pico-8 play session: mixed d-pad (fixed 12-tick cycle)

[t = 1 s] mixed d-pad (1.2s cycle ×~1): → ← ↑ ↓ + 🅾/❎ taps, ~1s
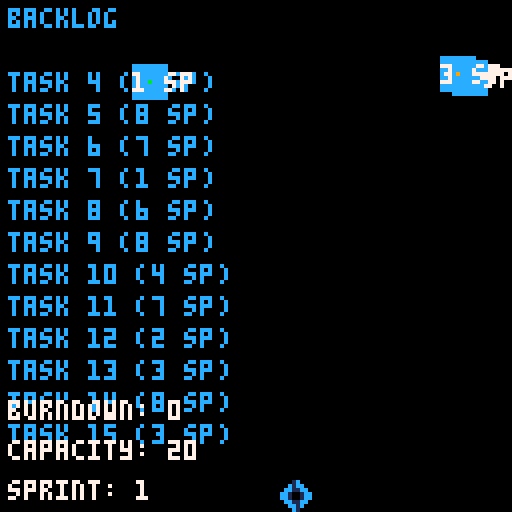
[t = 4 s] mixed d-pad (1.2s cycle ×~3): → ← ↑ ↓ + 🅾/❎ taps, ~4s
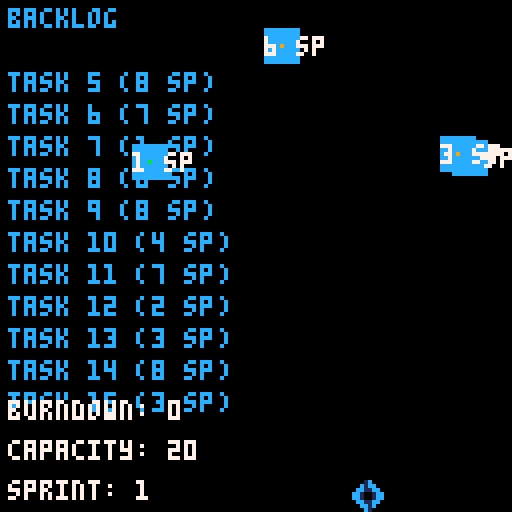
[t = 6 s] mixed d-pad (1.2s cycle ×~5): → ← ↑ ↓ + 🅾/❎ taps, ~6s
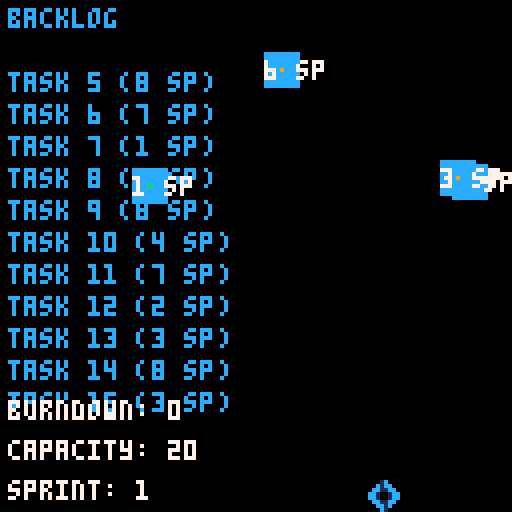

pico-8 cartridge
version 42
__lua__
-- pico-8 game: scrumaster!

-- constants
local sprint_capacity = 20
local max_tasks = 15
local bucket_speed = 2
local fall_speed = 1
local bug_pause_time = 60 -- time to pause when a bug is found
local game_over_time = 120 -- time to show "game over" screen (2 seconds at 30 fps)
local drop_interval = 30 -- frames between drops
local capacity_increase_probability = 0.5 -- 50% chance
local high_sp_threshold = 6 -- consider high sp as 6 or more
local min_unplanned_work = 2
local max_unplanned_work = 10
local unplanned_work_sprite_index = 1 -- set the sprite index for unplanned work

-- colors
local jira_blue = 12
local white = 7
local red = 8
local high_priority = 9 -- yellow
local medium_priority = 10 -- orange
local low_priority = 11 -- green
local green = 11

-- game state
backlog = {}
falling_tasks = {}
unplanned_tasks = {}
bucket = {x = 64, y = 120, width = 16, height = 8, sprite_index = 0}
burndown = 0
capacity = sprint_capacity
game_over = false
sprint_number = 1
bug_found = false
bug_timer = 0
game_over_timer = 0
drop_timer = 0
wip_admonished = false
capacity_increase_message = false
capacity_increase_timer = 0

-- splash screen state
show_splash = true
splash_timer = 0

-- task generation
function generate_task()
    local priority = flr(rnd(3)) + 1 -- random priority between 1 and 3
    local priority_color
    if priority == 1 then
        priority_color = low_priority
    elseif priority == 2 then
        priority_color = medium_priority
    else
        priority_color = high_priority
    end
    local task = {
        title = "task "..tostr(#backlog + 1),
        story_points = flr(rnd(8)) + 1, -- random story points between 1 and 8
        bug_probability = 0.5, -- 50% bug probability
        x = rnd(120), -- random x position
        y = -8, -- start above the screen
        priority = priority,
        priority_color = priority_color,
        unplanned = false
    }
    return task
end

function generate_unplanned_task()
    local task = {
        title = "unplanned "..tostr(#unplanned_tasks + 1),
        story_points = flr(rnd(2)) + 1, -- low story points (1-2 sp)
        actual_multiplier = flr(rnd(4)) + 2, -- actual points between 2x and 5x
        x = rnd(120), -- random x position
        y = -8, -- start above the screen
        priority = 1, -- low priority
        priority_color = low_priority,
        unplanned = true,
        sprite_index = unplanned_work_sprite_index -- set the sprite index for unplanned work
    }
    return task
end

-- initialize backlog
function init_backlog()
    backlog = {}
    for i = 1, max_tasks do
        add(backlog, generate_task())
    end
    init_unplanned_work()
end

-- initialize unplanned work
function init_unplanned_work()
    unplanned_tasks = {}
    local num_unplanned = flr(rnd(max_unplanned_work - min_unplanned_work + 1)) + min_unplanned_work
    for i = 1, num_unplanned do
        add(unplanned_tasks, generate_unplanned_task())
    end
end

-- add falling task
function add_falling_task()
    if #unplanned_tasks > 0 and rnd(1) < 0.3 then -- 30% chance to drop unplanned work
        local task = deli(unplanned_tasks, 1)
        add(falling_tasks, task)
    elseif #backlog > 0 then
        local task = deli(backlog, 1)
        add(falling_tasks, task)
    end
end

-- move bucket
function move_bucket()
    if btn(0) then
        bucket.x -= bucket_speed
    end
    if btn(1) then
        bucket.x += bucket_speed
    end
    -- keep bucket within screen bounds
    bucket.x = mid(0, bucket.x, 128 - bucket.width)
end

-- find index of a task in a list
function indexof(list, item)
    for i = 1, #list do
        if list[i] == item then
            return i
        end
    end
    return nil
end

-- update falling tasks
function update_falling_tasks()
    drop_timer += 1
    if drop_timer > drop_interval then
        add_falling_task()
        drop_timer = 0
    end

    for task in all(falling_tasks) do
        task.y += fall_speed
        -- check if task is caught by the bucket
        if task.y >= bucket.y and task.y <= bucket.y + bucket.height and task.x >= bucket.x and task.x <= bucket.x + bucket.width then
            -- calculate actual story points (considering bugs)
            local actual_points = task.story_points
            if task.unplanned then
                actual_points *= task.actual_multiplier -- multiply for unplanned work
            elseif rnd(1) < task.bug_probability then
                actual_points *= 2 -- double points if it has bugs
                bug_found = true
                bug_timer = bug_pause_time
                sfx(2) -- buzzer sound
                -- check for capacity increase
                if (task.priority == 3 or task.story_points >= high_sp_threshold) and rnd(1) < capacity_increase_probability then
                    capacity += 2
                    capacity_increase_message = true
                    capacity_increase_timer = 60 -- show message for 1 second
                    sfx(3) -- capacity increase sound
                end
            else
                sfx(0) -- happy fanfare for catching a card
            end
            burndown += actual_points
            capacity -= task.story_points
            deli(falling_tasks, indexof(falling_tasks, task))
        elseif task.y > 128 then
            -- remove task if it falls off the screen
            deli(falling_tasks, indexof(falling_tasks, task))
        end
    end
end

-- draw splash screen
function draw_splash()
    cls()
    local base_y = 64
    local t = splash_timer / 30
    local text = "scrumaster"
    local text_length = #text * 8
    local start_x = (128 - text_length) / 2
    for i = 1, #text do
        local char = sub(text, i, i)
        local y = base_y + 10 * sin(t + i / 6.5)
        print(char, start_x + (i - 1) * 8, y, jira_blue)
    end
    print("press x to start", 30, 90, white)
end

-- draw ui
function draw_ui()
    cls()
    -- draw backlog
    print("backlog", 2, 2, jira_blue)
    for i = 1, #backlog do
        local task = backlog[i]
        print(task.title .. " (" .. task.story_points .. " sp)", 2, 10 + i * 8, jira_blue)
    end

    -- draw burndown and capacity
    print("burndown: " .. burndown, 2, 100, white)
    print("capacity: " .. capacity, 2, 110, white)
    print("sprint: " .. sprint_number, 2, 120, white)

    -- draw bucket
    spr(bucket.sprite_index, bucket.x, bucket.y)

    -- draw falling tasks
    for task in all(falling_tasks) do
        if task.unplanned then
            spr(task.sprite_index, task.x, task.y) -- use the specified sprite index for unplanned work
        else
            rectfill(task.x, task.y, task.x + 8, task.y + 8, jira_blue)
        end
        print(task.story_points .. " sp", task.x, task.y + 2, white)
        pset(task.x + 4, task.y + 4, task.priority_color) -- draw priority indicator
    end

    -- draw bug message if a bug is found
    if bug_found then
        print("bug found!", 50, 30, red)
    end

    -- draw capacity increase message
    if capacity_increase_message then
        print("+2 capacity", 50, 50, green)
    end
end

-- draw game over message
function draw_game_over()
    print("game over!", 50, 64, white)
    if wip_admonished then
        print("limit your wip!", 40, 80, red)
    end
end

-- main update loop
function _update()
    if show_splash then
        splash_timer += 1
        if splash_timer == 1 then
            music(0) -- start the intro music
        end
        if btnp(5) then -- 'x' to start the game
            music(-1) -- stop the intro music
            show_splash = false
            init_backlog()
        end
    else
        if game_over then
            game_over_timer += 1
            if game_over_timer > game_over_time then
                show_splash = true
                game_over = false
                game_over_timer = 0
                wip_admonished = false
                sprint_number = 1
                burndown = 0
                capacity = sprint_capacity
                backlog = {}
                falling_tasks = {}
                unplanned_tasks = {}
            end
        else
            if bug_found then
                bug_timer -= 1
                if bug_timer <= 0 then
                    bug_found = false
                end
            else
                move_bucket()
                update_falling_tasks()
                if #falling_tasks < 3 and (#backlog > 0 or #unplanned_tasks > 0) then
                    add_falling_task()
                end
                if capacity <= 0 then
                    game_over = true
                elseif #backlog == 0 and #falling_tasks == 0 and #unplanned_tasks == 0 then
                    if sprint_number == 1 and burndown < sprint_capacity then
                        wip_admonished = true
                    end
                    sprint_number += 1
                    capacity = sprint_capacity
                    -- carry over remaining tasks
                    for task in all(falling_tasks) do
                        add(backlog, task)
                    end
                    falling_tasks = {}
                    unplanned_tasks = {}
                    -- initialize new tasks for the new sprint
                    init_backlog()
                    burndown = 0
                    sfx(1) -- happy fanfare for completing a sprint
                end
            end
        end
    end

    -- update capacity increase message timer
    if capacity_increase_message then
        capacity_increase_timer -= 1
        if capacity_increase_timer <= 0 then
            capacity_increase_message = false
        end
    end
end

-- main draw loop
function _draw()
    if show_splash then
        draw_splash()
    else
        draw_ui()
        if game_over then
            draw_game_over()
        end
    end
end

-- sound effects
-- sfx 0: happy fanfare for catching a card
-- sfx 1: happy fanfare for completing a sprint
-- sfx 2: buzzer sound for finding a bug
-- sfx 3: capacity increase sound

-- music
-- music 0: intro music

-- initialize game
init_backlog()
__gfx__
0001c000000000000000000000000000000000000000000000000000000000000000000000000000000000000000000000000000000000000000000000000000
00c1cc00007777000000000000000000000000000000000000000000000000000000000000000000000000000000000000000000000000000000000000000000
0cc11cc0c272a72c0000000000000000000000000000000000000000000000000000000000000000000000000000000000000000000000000000000000000000
cc1001ccc2ca2c2c0000000000000000000000000000000000000000000000000000000000000000000000000000000000000000000000000000000000000000
cc1001ccc2c2ac2c0000000000000000000000000000000000000000000000000000000000000000000000000000000000000000000000000000000000000000
0cc11cc0c2ca777c0000000000000000000000000000000000000000000000000000000000000000000000000000000000000000000000000000000000000000
00cc1c00c2c277770000000000000000000000000000000000000000000000000000000000000000000000000000000000000000000000000000000000000000
000c1000c2ca777c0000000000000000000000000000000000000000000000000000000000000000000000000000000000000000000000000000000000000000
